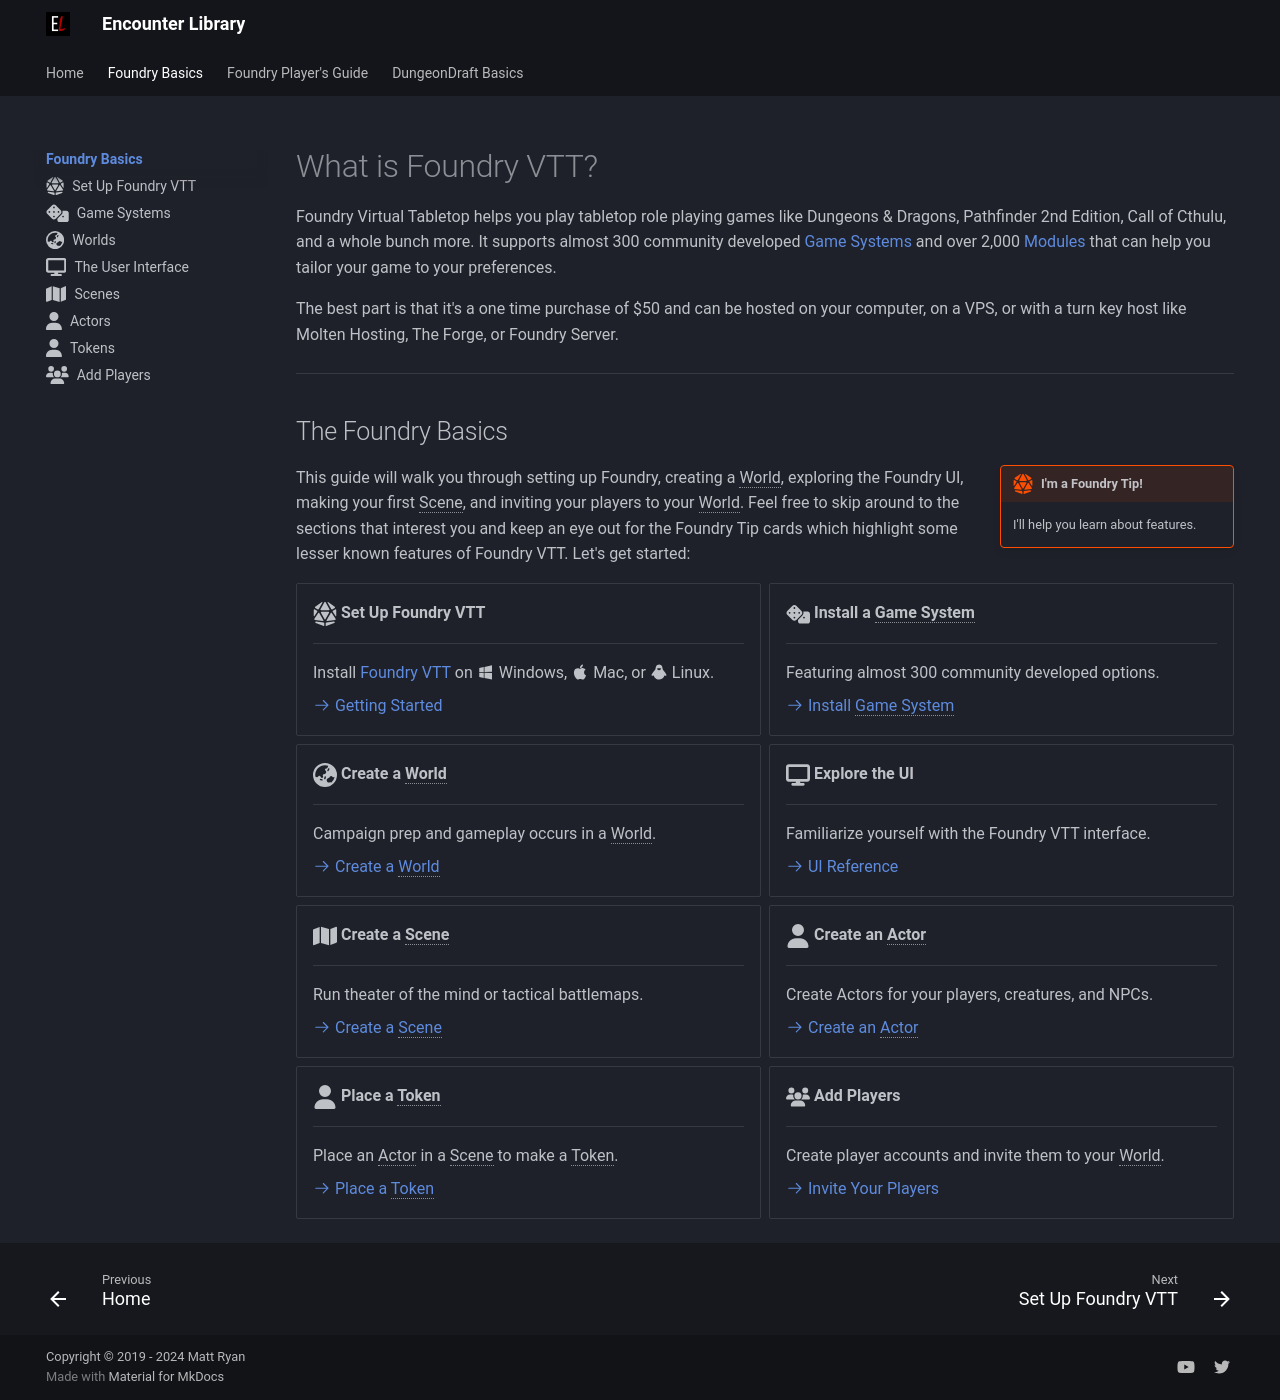

repository: mattexdee/encounter-library · page: foundry-basics/index.html · generator: mkdocs

# What is Foundry VTT?
Foundry Virtual Tabletop helps you play tabletop role playing games like Dungeons & Dragons, Pathfinder 2nd Edition, Call of Cthulu, and a whole bunch more. It supports almost 300 community developed [Game Systems](https://foundryvtt.com/packages/systems){:target="_blank"} and over 2,000 [Modules](https://foundryvtt.com/packages/modules){:target="_blank"} that can help you tailor your game to your preferences.

The best part is that it's a one time purchase of $50 and can be hosted on your computer, on a VPS, or with a turn key host like Molten Hosting, The Forge, or Foundry Server.

---

## The Foundry Basics
!!! foundry-tip inline end "I'm a Foundry Tip!"

    I'll help you learn about features.

This guide will walk you through setting up Foundry, creating a World, exploring the Foundry UI, making your first Scene, and inviting your players to your World. Feel free to skip around to the sections that interest you and keep an eye out for the Foundry Tip cards which highlight some lesser known features of Foundry VTT. Let's get started:

<div class="grid cards" markdown>
-   :fontawesome-solid-dice-d20:{ .lg .middle } __Set Up Foundry VTT__
    
    ---

    Install [Foundry VTT](https://foundryvtt.com/) on :material-microsoft-windows: Windows, :material-apple: Mac, or :material-linux: Linux.

    [:octicons-arrow-right-24: Getting Started](install-foundry-vtt.md)

-   :fontawesome-solid-dice:{ .lg .middle } __Install a Game System__
    
    ---

    Featuring almost 300 community developed options.

    [:octicons-arrow-right-24: Install Game System](game-systems.md)

-   :fontawesome-solid-earth-asia:{ .lg .middle } __Create a World__
    
    ---
    
    Campaign prep and gameplay occurs in a World.

    [:octicons-arrow-right-24: Create a World](worlds.md)

-   :fontawesome-solid-display:{ .lg .middle } __Explore the UI__
    
    ---

    Familiarize yourself with the Foundry VTT interface.

    [:octicons-arrow-right-24: UI Reference](user-interface.md)

-   :fontawesome-solid-map:{ .lg .middle } __Create a Scene__
    
    ---

    Run theater of the mind or tactical battlemaps.

    [:octicons-arrow-right-24: Create a Scene](scenes.md)

-   :fontawesome-solid-user:{ .lg .middle } __Create an Actor__
    
    ---

    Create Actors for your players, creatures, and NPCs.

    [:octicons-arrow-right-24: Create an Actor](actors.md)

-   :fontawesome-solid-user:{ .lg .middle } __Place a Token__
    
    ---

    Place an Actor in a Scene to make a Token.

    [:octicons-arrow-right-24: Place a Token](tokens.md)

-   :fontawesome-solid-users:{ .lg .middle } __Add Players__
    
    ---

    Create player accounts and invite them to your World.

    [:octicons-arrow-right-24: Invite Your Players](add-players.md)
</div>
